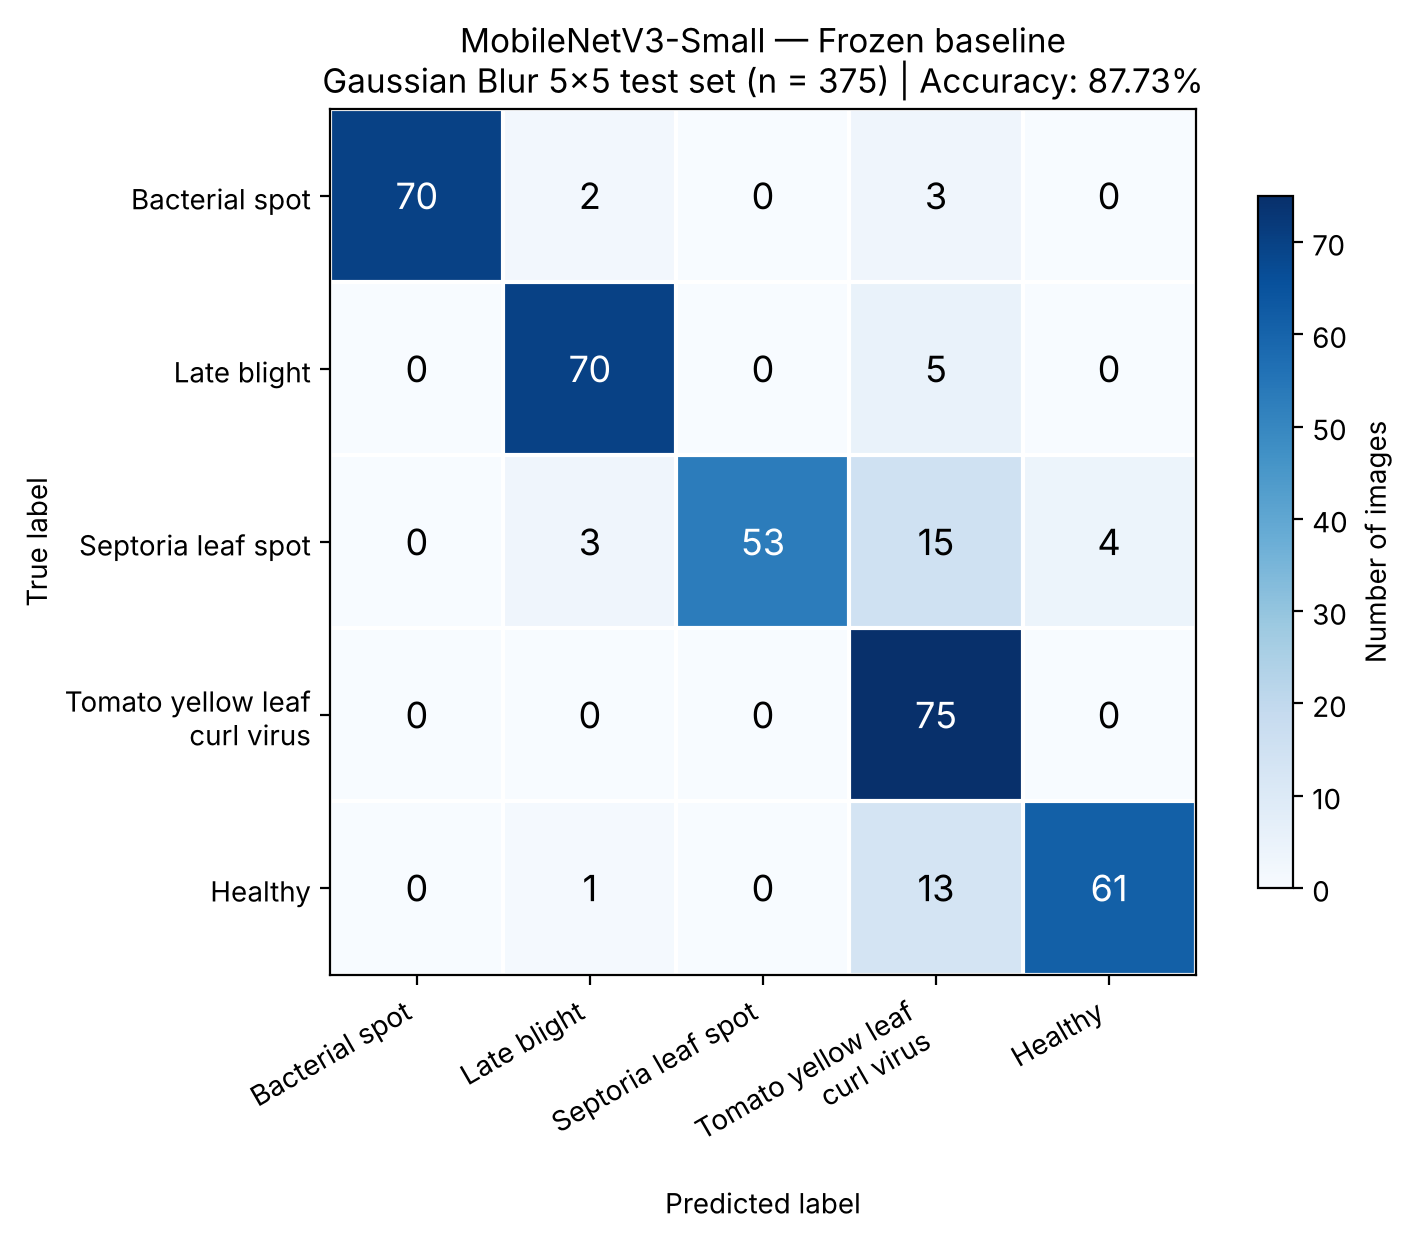

Data behind this chart, as committed beside it:
, Tomato_Bacterial_spot, Tomato_Late_blight, Tomato_Septoria_leaf_spot, Tomato__Tomato_YellowLeaf__Curl_Virus, Tomato_healthy
Tomato_Bacterial_spot, 70, 2, 0, 3, 0
Tomato_Late_blight, 0, 70, 0, 5, 0
Tomato_Septoria_leaf_spot, 0, 3, 53, 15, 4
Tomato__Tomato_YellowLeaf__Curl_Virus, 0, 0, 0, 75, 0
Tomato_healthy, 0, 1, 0, 13, 61
